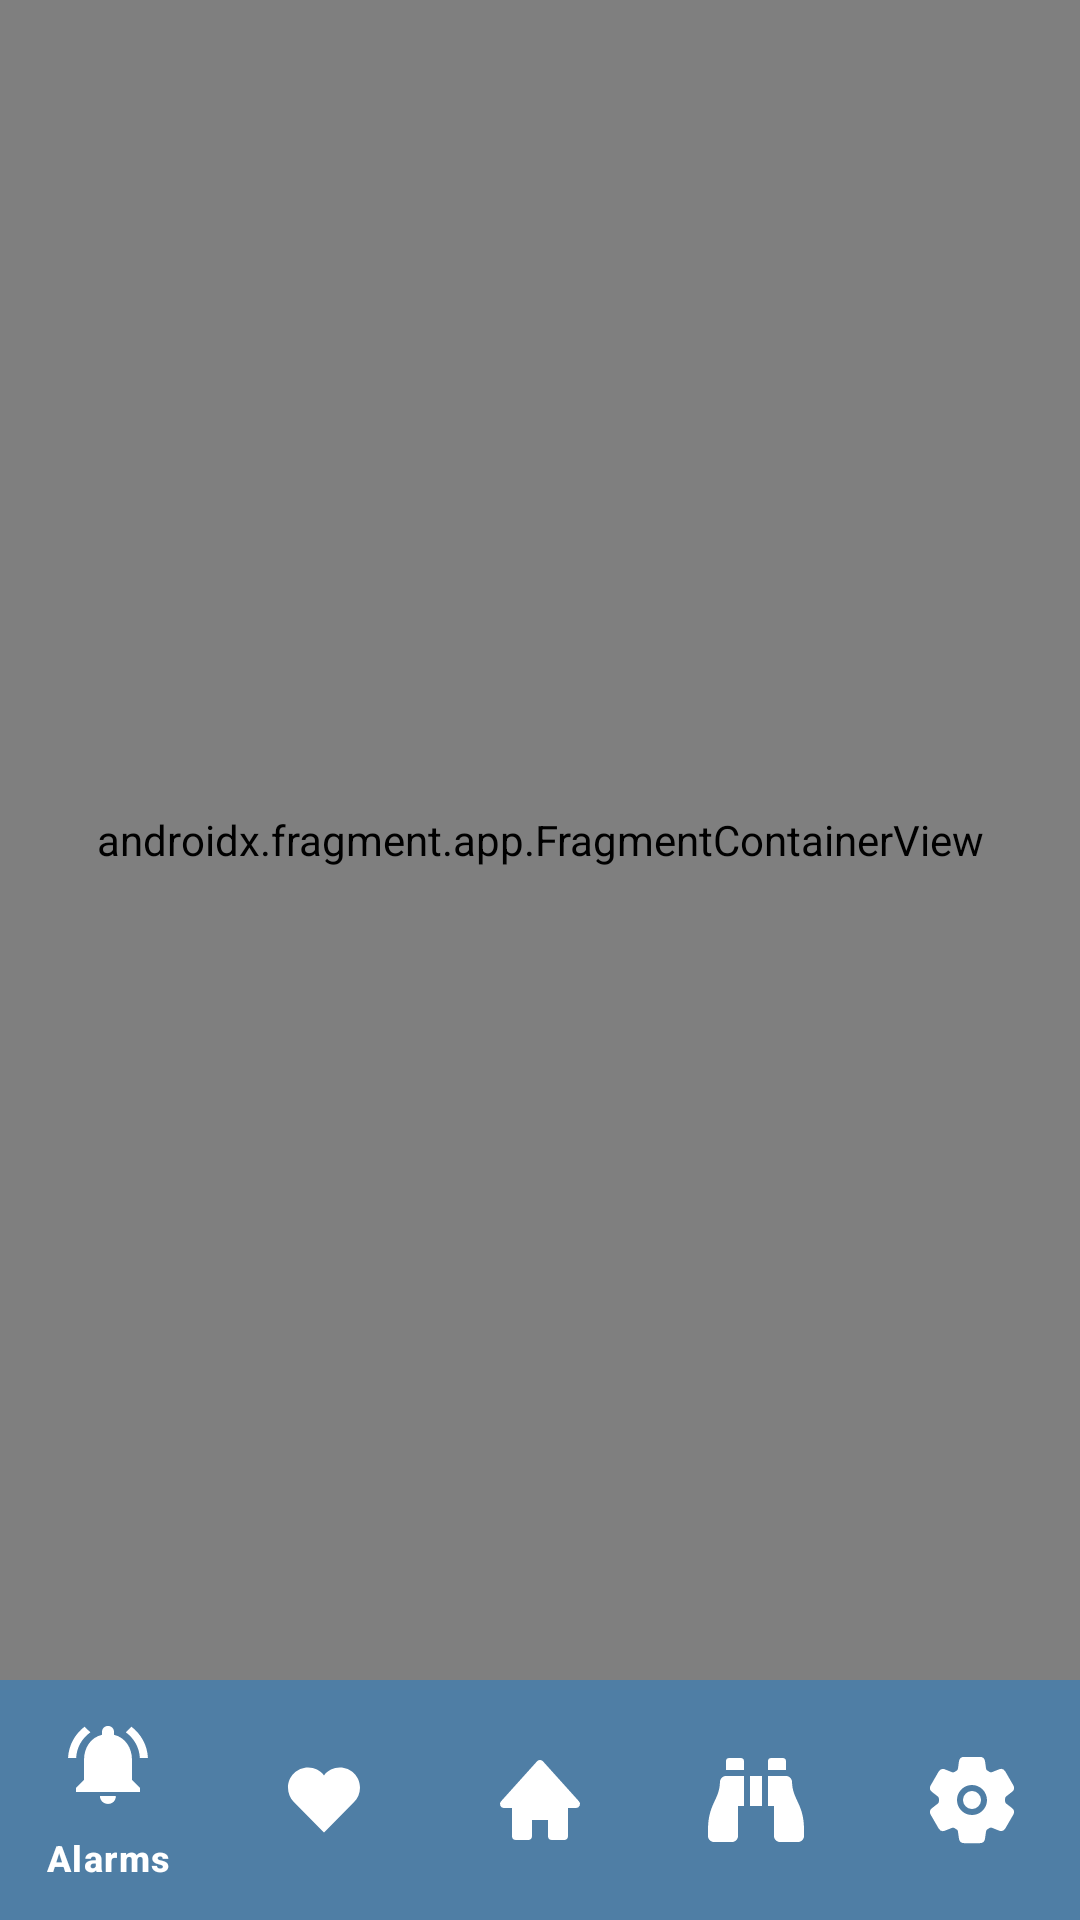

Write the Android layout XML for this screen, with the resource values it uses.
<!-- AndroidManifest.xml: application theme Theme.WeatherApp -->
<!-- res/layout/activity_main.xml -->
<?xml version="1.0" encoding="utf-8"?>
<androidx.constraintlayout.widget.ConstraintLayout xmlns:android="http://schemas.android.com/apk/res/android"
    xmlns:app="http://schemas.android.com/apk/res-auto"
    xmlns:tools="http://schemas.android.com/tools"
    android:layout_width="match_parent"
    android:layout_height="match_parent"
    tools:context=".MainActivity">
    <androidx.fragment.app.FragmentContainerView
        android:layout_width="0dp"
        android:layout_height="0dp"
        android:name="androidx.navigation.fragment.NavHostFragment"
        android:id="@+id/nav_host_fragment_container"
        app:navGraph="@navigation/nav_graph"
        app:defaultNavHost="true"
        app:layout_constraintBottom_toTopOf="@id/bottom_navigation"
        app:layout_constraintLeft_toLeftOf="parent"
        app:layout_constraintRight_toRightOf="parent"
        app:layout_constraintTop_toTopOf="parent" />
    <com.google.android.material.bottomnavigation.BottomNavigationView
        android:id="@+id/bottom_navigation"
        app:layout_constraintTop_toBottomOf="@+id/nav_host_fragment_container"
        android:layout_width="match_parent"
        app:backgroundTint="#4F7EA5"
        app:itemIconTint="@color/white"
        app:itemTextColor="@color/white"
        app:itemIconSize="32dp"
        app:itemRippleColor="@android:color/transparent"
        app:itemActiveIndicatorStyle="@android:color/transparent"
        app:layout_constraintStart_toStartOf="parent"
        app:layout_constraintEnd_toEndOf="parent"
        android:layout_height="wrap_content"
        app:layout_constraintBottom_toBottomOf="parent"
        app:menu="@menu/menu" />
</androidx.constraintlayout.widget.ConstraintLayout>
<!-- resources referenced by this layout -->
<resources>
  <color name="white">#FFFFFFFF</color>
  <style name="Theme.WeatherApp" parent="Base.Theme.WeatherApp" />
  <style name="Base.Theme.WeatherApp" parent="Theme.Material3.DayNight.NoActionBar">
          
          
      </style>
</resources>
